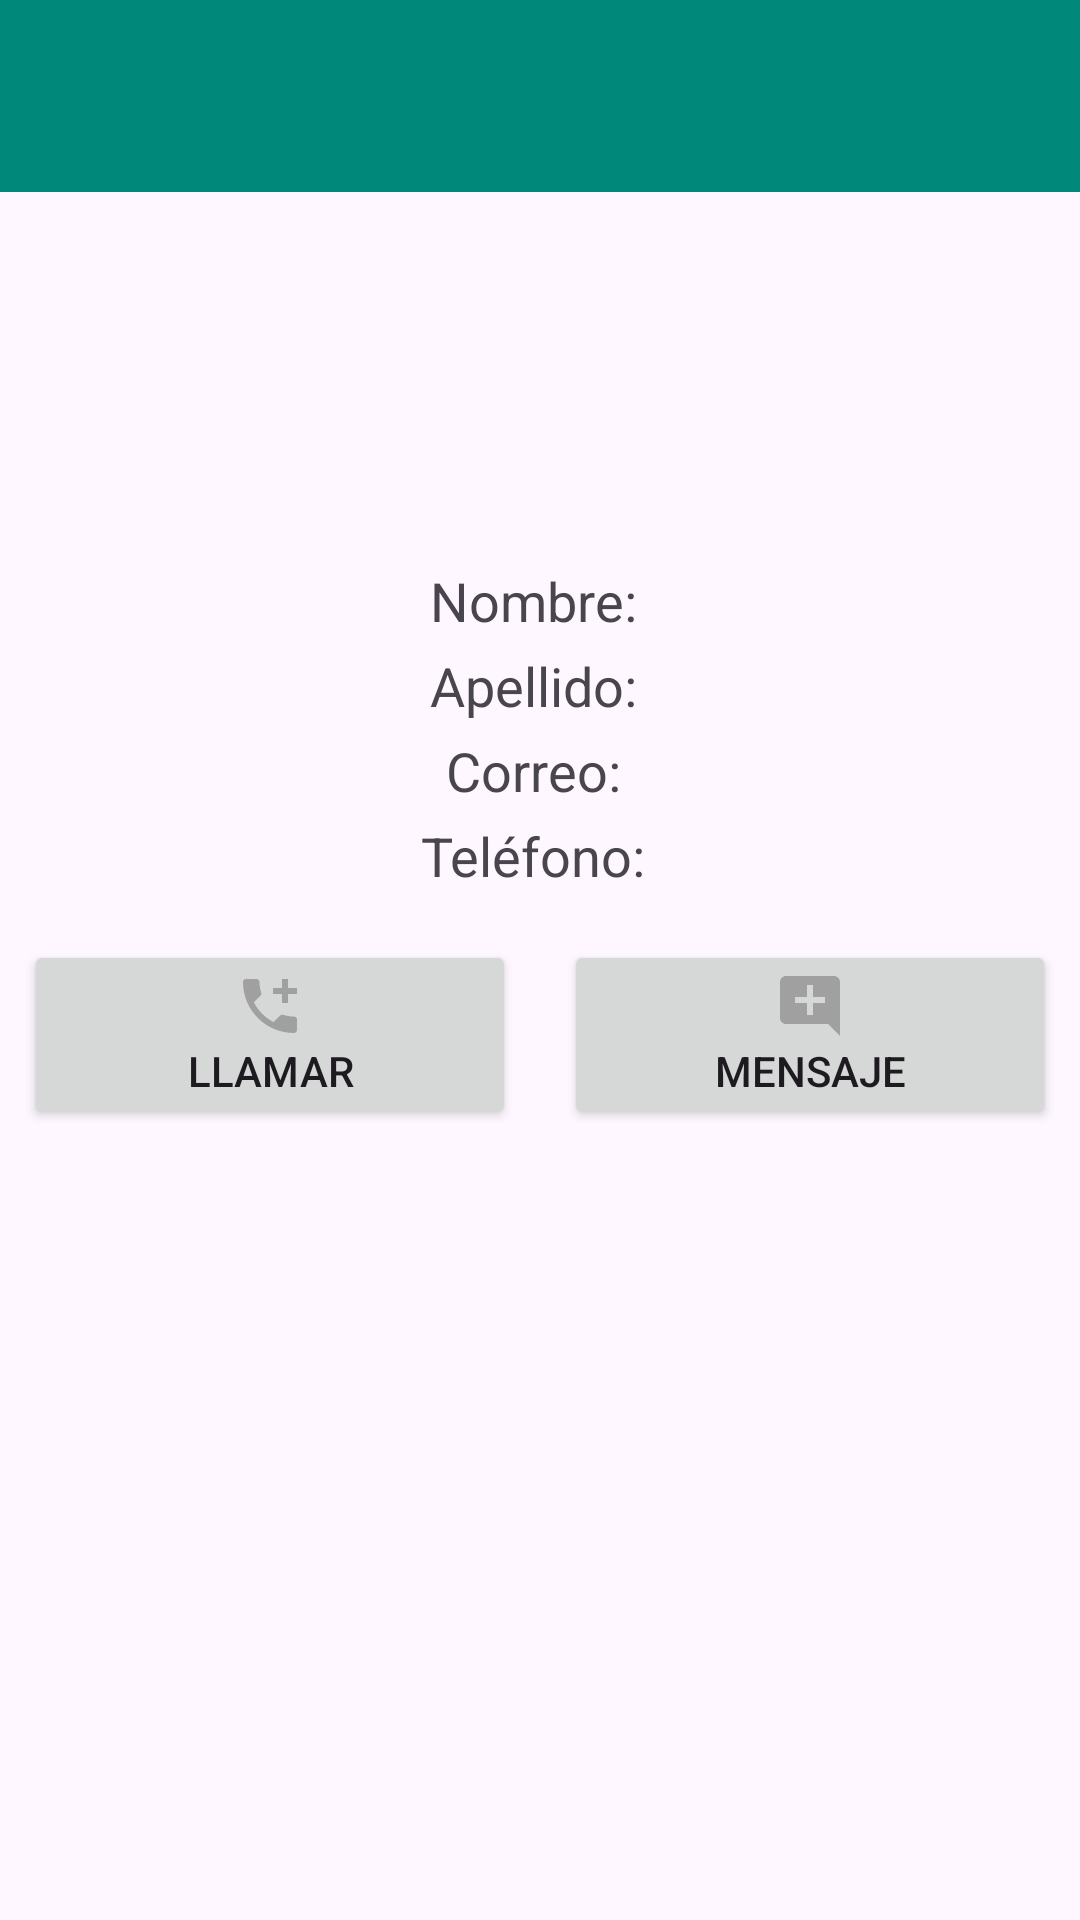

Reconstruct the res/layout file that produces this screen, plus the resources it refers to.
<!-- AndroidManifest.xml: application theme Theme.Agenda_Online -->
<!-- res/layout/activity_detalle_contacto.xml -->
<?xml version="1.0" encoding="utf-8"?>
<androidx.constraintlayout.widget.ConstraintLayout
    xmlns:android="http://schemas.android.com/apk/res/android"
    xmlns:app="http://schemas.android.com/apk/res-auto"
    xmlns:tools="http://schemas.android.com/tools"
    android:layout_width="match_parent"
    android:layout_height="match_parent"
    tools:context=".DetalleContacto">

    <androidx.appcompat.widget.Toolbar
        android:id="@+id/toolbar"
        android:layout_width="match_parent"
        android:layout_height="?attr/actionBarSize"
        android:background="?attr/colorPrimary"
        android:theme="@style/ThemeOverlay.AppCompat.Dark.ActionBar"
        app:popupTheme="@style/ThemeOverlay.AppCompat.Light"
        app:layout_constraintTop_toTopOf="parent"
        app:layout_constraintStart_toStartOf="parent"
        app:layout_constraintEnd_toEndOf="parent"/>

    <ImageView
        android:id="@+id/avatarImageView"
        android:layout_width="100dp"
        android:layout_height="100dp"
        android:layout_marginTop="16dp"
        app:layout_constraintTop_toBottomOf="@id/toolbar"
        app:layout_constraintStart_toStartOf="parent"
        app:layout_constraintEnd_toEndOf="parent"
        android:contentDescription="@string/avatar_image"/>

    <TextView
        android:id="@+id/detalleNombreTextView"
        android:layout_width="wrap_content"
        android:layout_height="wrap_content"
        android:text="Nombre: "
        android:textSize="18sp"
        app:layout_constraintTop_toBottomOf="@id/avatarImageView"
        app:layout_constraintStart_toStartOf="parent"
        app:layout_constraintEnd_toEndOf="parent"
        android:layout_marginTop="8dp"/>

    <TextView
        android:id="@+id/detalleApellidoTextView"
        android:layout_width="wrap_content"
        android:layout_height="wrap_content"
        android:text="Apellido: "
        android:textSize="18sp"
        app:layout_constraintTop_toBottomOf="@id/detalleNombreTextView"
        app:layout_constraintStart_toStartOf="parent"
        app:layout_constraintEnd_toEndOf="parent"
        android:layout_marginTop="4dp"/>

    <TextView
        android:id="@+id/detalleEmailTextView"
        android:layout_width="wrap_content"
        android:layout_height="wrap_content"
        android:text="Correo: "
        android:textSize="18sp"
        app:layout_constraintTop_toBottomOf="@id/detalleApellidoTextView"
        app:layout_constraintStart_toStartOf="parent"
        app:layout_constraintEnd_toEndOf="parent"
        android:layout_marginTop="4dp"/>

    <TextView
        android:id="@+id/detalleTelefonoTextView"
        android:layout_width="wrap_content"
        android:layout_height="wrap_content"
        android:text="Teléfono: "
        android:textSize="18sp"
        app:layout_constraintTop_toBottomOf="@id/detalleEmailTextView"
        app:layout_constraintStart_toStartOf="parent"
        app:layout_constraintEnd_toEndOf="parent"
        android:layout_marginTop="4dp"/>

    <LinearLayout
        android:layout_width="0dp"
        android:layout_height="wrap_content"
        android:orientation="horizontal"
        android:layout_marginTop="16dp"
        app:layout_constraintTop_toBottomOf="@id/detalleTelefonoTextView"
        app:layout_constraintStart_toStartOf="parent"
        app:layout_constraintEnd_toEndOf="parent">

        <Button
            android:id="@+id/btnLlamar"
            android:layout_width="0dp"
            android:layout_height="wrap_content"
            android:layout_weight="1"
            android:text="Llamar"
            android:drawableTop="@drawable/ic_llamar"
            android:layout_marginEnd="8dp"
            android:layout_marginStart="8dp"/>

        <Button
            android:id="@+id/btnMensaje"
            android:layout_width="0dp"
            android:layout_height="wrap_content"
            android:layout_weight="1"
            android:text="Mensaje"
            android:drawableTop="@drawable/ic_mensaje"
            android:layout_marginEnd="8dp"
            android:layout_marginStart="8dp"/>
    </LinearLayout>

</androidx.constraintlayout.widget.ConstraintLayout>
<!-- resources referenced by this layout -->
<resources>
  <!-- drawable ic_llamar (drawable) -->
  <vector xmlns:android="http://schemas.android.com/apk/res/android" android:height="24dp" android:tint="#A0A0A0" android:viewportHeight="24" android:viewportWidth="24" android:width="24dp">
        
      <path android:fillColor="@android:color/white" android:pathData="M20,15.5c-1.25,0 -2.45,-0.2 -3.57,-0.57 -0.35,-0.11 -0.74,-0.03 -1.02,0.24l-2.2,2.2c-2.83,-1.44 -5.15,-3.75 -6.59,-6.59l2.2,-2.21c0.28,-0.26 0.36,-0.65 0.25,-1C8.7,6.45 8.5,5.25 8.5,4c0,-0.55 -0.45,-1 -1,-1H4c-0.55,0 -1,0.45 -1,1 0,9.39 7.61,17 17,17 0.55,0 1,-0.45 1,-1v-3.5c0,-0.55 -0.45,-1 -1,-1zM21,6h-3V3h-2v3h-3v2h3v3h2V8h3z"/>
      
  </vector>
  <!-- drawable ic_mensaje (drawable) -->
  <vector xmlns:android="http://schemas.android.com/apk/res/android" android:height="24dp" android:tint="#A0A0A0" android:viewportHeight="24" android:viewportWidth="24" android:width="24dp">
        
      <path android:fillColor="@android:color/white" android:pathData="M21.99,4c0,-1.1 -0.89,-2 -1.99,-2H4c-1.1,0 -2,0.9 -2,2v12c0,1.1 0.9,2 2,2h14l4,4 -0.01,-18zM17,11h-4v4h-2v-4H7V9h4V5h2v4h4v2z"/>
      
  </vector>
  <string name="avatar_image"> Image </string>
  <style name="Theme.Agenda_Online" parent="Base.Theme.Agenda_Online" />
  <style name="Base.Theme.Agenda_Online" parent="Theme.Material3.DayNight.NoActionBar">
          
          <item name="colorPrimary">@color/colorPrimary</item>
          <item name="colorPrimaryVariant">@color/colorPrimaryDark</item>
          <item name="colorOnPrimary">@color/white</item>
          
          <item name="colorSecondary">@color/teal_200</item>
          <item name="colorSecondaryVariant">@color/teal_700</item>
          <item name="colorOnSecondary">@color/colorPrimaryDark</item>
      </style>
  <color name="colorPrimary">#00897b</color>
  <color name="colorPrimaryDark">#00574b</color>
  <color name="white">#FFFFFFFF</color>
  <color name="teal_200">#FF03DAC5</color>
  <color name="teal_700">#FF018786</color>
</resources>
